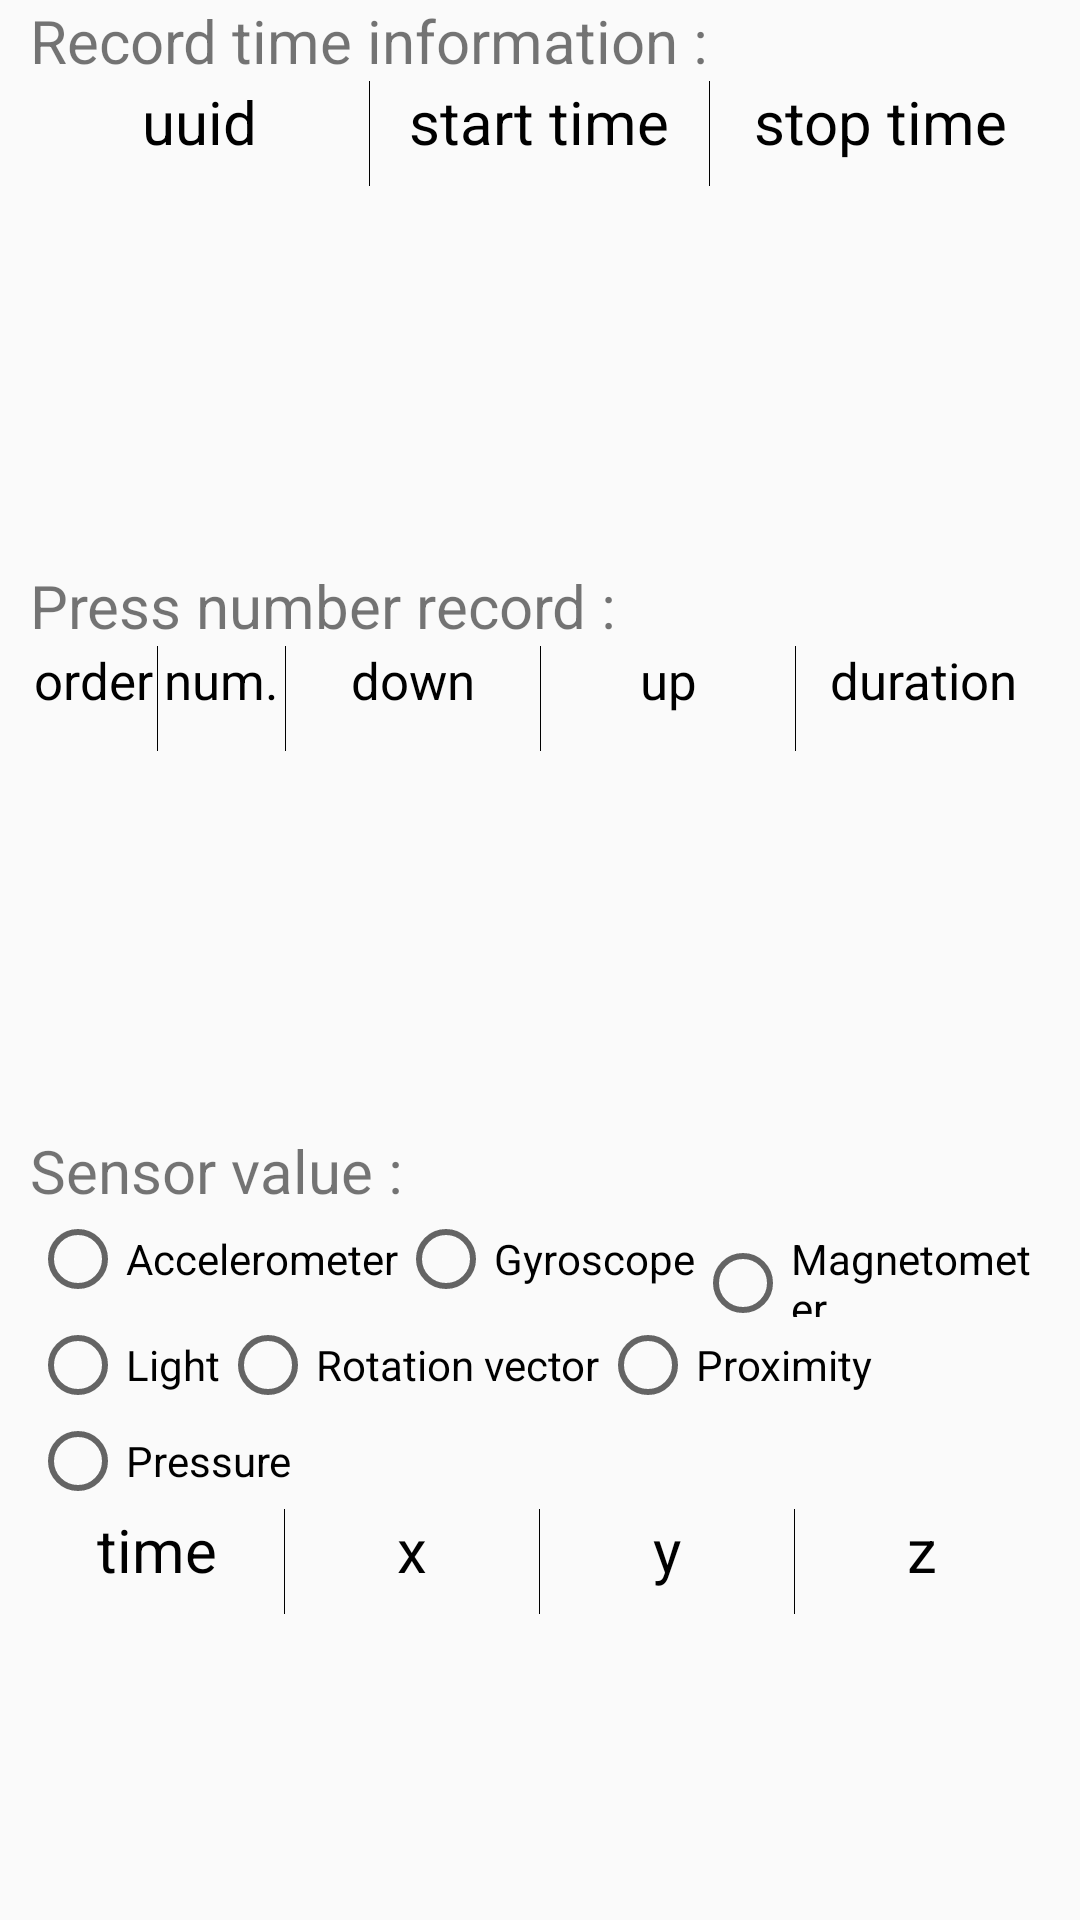

Layout XML and referenced resources for this Android screen:
<!-- AndroidManifest.xml: application theme AppTheme -->
<!-- res/layout/result_fragment.xml -->
<?xml version="1.0" encoding="utf-8"?>
<LinearLayout xmlns:android="http://schemas.android.com/apk/res/android"
    android:layout_width="match_parent"
    android:layout_height="match_parent"
    android:orientation="vertical">

    <LinearLayout
        android:layout_width="match_parent"
        android:layout_height="match_parent"
        android:layout_marginLeft="10dp"
        android:layout_marginRight="10dp"
        android:layout_weight="0.6"
        android:orientation="vertical">

        <TextView
            style="@style/result_label"
            android:layout_width="match_parent"
            android:layout_height="wrap_content"
            android:text="@string/record_time" />

        <LinearLayout
            android:layout_width="match_parent"
            android:layout_height="wrap_content"
            android:orientation="horizontal">

            <TextView
                android:layout_width="0dip"
                android:layout_height="35dip"
                android:layout_weight="1"
                android:text="@string/uuid"
                android:textAlignment="center"
                android:textColor="#000000"
                android:textSize="20sp" />

            <View
                android:layout_width="0.5px"
                android:layout_height="fill_parent"
                android:background="#000000"
                android:visibility="visible" />

            <TextView
                android:layout_width="0dip"
                android:layout_height="35dip"
                android:layout_weight="1"
                android:text="@string/start_time"
                android:textAlignment="center"
                android:textColor="#000000"
                android:textSize="20sp" />

            <View
                android:layout_width="0.5px"
                android:layout_height="fill_parent"
                android:background="#000000"
                android:visibility="visible" />

            <TextView
                android:layout_width="0dip"
                android:layout_height="35dip"
                android:layout_weight="1"
                android:text="@string/stop_time"
                android:textAlignment="center"
                android:textColor="#000000"
                android:textSize="20sp" />
        </LinearLayout>

        <android.support.v7.widget.RecyclerView
            android:id="@+id/record_time_recyclerview"
            android:layout_width="match_parent"
            android:layout_height="match_parent"></android.support.v7.widget.RecyclerView>
    </LinearLayout>

    <LinearLayout
        android:layout_width="match_parent"
        android:layout_height="match_parent"
        android:layout_marginLeft="10dp"
        android:layout_marginRight="10dp"
        android:layout_weight="0.6"
        android:orientation="vertical">

        <TextView
            style="@style/result_label"
            android:layout_width="match_parent"
            android:layout_height="wrap_content"
            android:text="@string/press_number_record" />

        <LinearLayout
            android:layout_width="match_parent"
            android:layout_height="wrap_content"
            android:orientation="horizontal">

            <TextView
                android:layout_width="0dip"
                android:layout_height="35dip"
                android:layout_weight="0.5"
                android:text="@string/order"
                android:textAlignment="center"
                android:textColor="#000000"
                android:textSize="17sp" />

            <View
                android:layout_width="0.5px"
                android:layout_height="fill_parent"
                android:background="#000000"
                android:visibility="visible" />

            <TextView
                android:layout_width="0dip"
                android:layout_height="35dip"
                android:layout_weight="0.5"
                android:text="@string/number"
                android:textAlignment="center"
                android:textColor="#000000"
                android:textSize="17sp" />

            <View
                android:layout_width="0.5px"
                android:layout_height="fill_parent"
                android:background="#000000"
                android:visibility="visible" />

            <TextView
                android:layout_width="0dip"
                android:layout_height="35dip"
                android:layout_weight="1"
                android:text="@string/down_time"
                android:textAlignment="center"
                android:textColor="#000000"
                android:textSize="17sp" />

            <View
                android:layout_width="0.5px"
                android:layout_height="fill_parent"
                android:background="#000000"
                android:visibility="visible" />

            <TextView
                android:layout_width="0dip"
                android:layout_height="35dip"
                android:layout_weight="1"
                android:text="@string/up_time"
                android:textAlignment="center"
                android:textColor="#000000"
                android:textSize="17sp" />

            <View
                android:layout_width="0.5px"
                android:layout_height="fill_parent"
                android:background="#000000"
                android:visibility="visible" />

            <TextView
                android:layout_width="0dip"
                android:layout_height="35dip"
                android:layout_weight="1"
                android:text="@string/duration"
                android:textAlignment="center"
                android:textColor="#000000"
                android:textSize="17sp" />
        </LinearLayout>

        <android.support.v7.widget.RecyclerView
            android:id="@+id/number_press_recyclerview"
            android:layout_width="match_parent"
            android:layout_height="match_parent"></android.support.v7.widget.RecyclerView>
    </LinearLayout>

    <LinearLayout
        android:layout_width="match_parent"
        android:layout_height="match_parent"
        android:layout_marginLeft="10dp"
        android:layout_marginRight="10dp"
        android:layout_weight="0.5"
        android:orientation="vertical">

        <TextView
            style="@style/result_label"
            android:layout_width="match_parent"
            android:layout_height="wrap_content"
            android:text="@string/sensor_value" />


        <LinearLayout
            android:layout_width="match_parent"
            android:layout_height="wrap_content"
            android:orientation="vertical">

            <LinearLayout
                android:layout_width="match_parent"
                android:layout_height="wrap_content"
                android:orientation="horizontal">

                <RadioButton
                    android:id="@+id/accelerometerButton"
                    android:layout_width="wrap_content"
                    android:layout_height="wrap_content"
                    android:text="@string/accelerometer" />

                <RadioButton
                    android:id="@+id/gyroscopeButton"
                    android:layout_width="wrap_content"
                    android:layout_height="wrap_content"
                    android:text="@string/gyroscope" />

                <RadioButton
                    android:id="@+id/magnetometerButton"
                    android:layout_width="wrap_content"
                    android:layout_height="wrap_content"
                    android:text="@string/magnetometer" />
            </LinearLayout>

            <LinearLayout
                android:layout_width="match_parent"
                android:layout_height="wrap_content"
                android:orientation="horizontal">

                <RadioButton
                    android:id="@+id/ambientlightButton"
                    android:layout_width="wrap_content"
                    android:layout_height="wrap_content"
                    android:text="@string/ambientlight" />

                <RadioButton
                    android:id="@+id/rotationvectorButton"
                    android:layout_width="wrap_content"
                    android:layout_height="wrap_content"
                    android:text="@string/rotationvector" />

                <RadioButton
                    android:id="@+id/proximityButton"
                    android:layout_width="wrap_content"
                    android:layout_height="wrap_content"
                    android:text="@string/proximity" />
            </LinearLayout>

            <LinearLayout
                android:layout_width="match_parent"
                android:layout_height="wrap_content"
                android:orientation="horizontal">

                <RadioButton
                    android:id="@+id/barometerButton"
                    android:layout_width="wrap_content"
                    android:layout_height="wrap_content"
                    android:text="@string/barometer" />
            </LinearLayout>
        </LinearLayout>

        <LinearLayout
            android:layout_width="match_parent"
            android:layout_height="wrap_content"
            android:orientation="horizontal">

            <TextView
                android:layout_width="0dip"
                android:layout_height="35dip"
                android:layout_weight="1"
                android:text="@string/time"
                android:textAlignment="center"
                android:textColor="#000000"
                android:textSize="20sp" />

            <View
                android:layout_width="0.5px"
                android:layout_height="fill_parent"
                android:background="#000000"
                android:visibility="visible" />

            <TextView
                android:layout_width="0dip"
                android:layout_height="35dip"
                android:layout_weight="1"
                android:text="@string/x"
                android:textAlignment="center"
                android:textColor="#000000"
                android:textSize="20sp" />

            <View
                android:layout_width="0.5px"
                android:layout_height="fill_parent"
                android:background="#000000"
                android:visibility="visible" />

            <TextView
                android:layout_width="0dip"
                android:layout_height="35dip"
                android:layout_weight="1"
                android:text="@string/y"
                android:textAlignment="center"
                android:textColor="#000000"
                android:textSize="20sp" />

            <View
                android:layout_width="0.5px"
                android:layout_height="fill_parent"
                android:background="#000000"
                android:visibility="visible" />

            <TextView
                android:layout_width="0dip"
                android:layout_height="35dip"
                android:layout_weight="1"
                android:text="@string/z"
                android:textAlignment="center"
                android:textColor="#000000"
                android:textSize="20sp" />
        </LinearLayout>

        <android.support.v7.widget.RecyclerView
            android:id="@+id/sensorvalue_recyclerview"
            android:layout_width="match_parent"
            android:layout_height="match_parent"></android.support.v7.widget.RecyclerView>
    </LinearLayout>
</LinearLayout>
<!-- resources referenced by this layout -->
<resources>
  <string name="accelerometer">Accelerometer</string>
  <string name="ambientlight">Light</string>
  <string name="barometer">Pressure</string>
  <string name="down_time">down</string>
  <string name="duration">duration</string>
  <string name="gyroscope">Gyroscope</string>
  <string name="magnetometer">Magnetometer</string>
  <string name="number">num.</string>
  <string name="order">order</string>
  <string name="press_number_record">Press number record :</string>
  <string name="proximity">Proximity</string>
  <string name="record_time">Record time information :</string>
  <string name="rotationvector">Rotation vector</string>
  <string name="sensor_value">Sensor value :</string>
  <string name="start_time">start time</string>
  <string name="stop_time">stop time</string>
  <string name="time">time</string>
  <string name="up_time">up</string>
  <string name="uuid">uuid</string>
  <string name="x">x</string>
  <string name="y">y</string>
  <string name="z">z</string>
  <style name="result_label">
          <item name="android:textSize">20sp</item>
      </style>
  <style name="AppTheme" parent="Theme.AppCompat.Light.DarkActionBar">
          
          <item name="colorPrimary">@color/colorPrimary</item>
          <item name="colorPrimaryDark">@color/colorPrimaryDark</item>
          <item name="colorAccent">@color/colorAccent</item>
      </style>
  <!-- not gathered from this repository: default colours our renderer supplied (Android Studio template values) -->
  <color name="colorPrimary">#FF6200EE</color>
  <color name="colorPrimaryDark">#FF3700B3</color>
  <color name="colorAccent">#FF03DAC5</color>
</resources>
